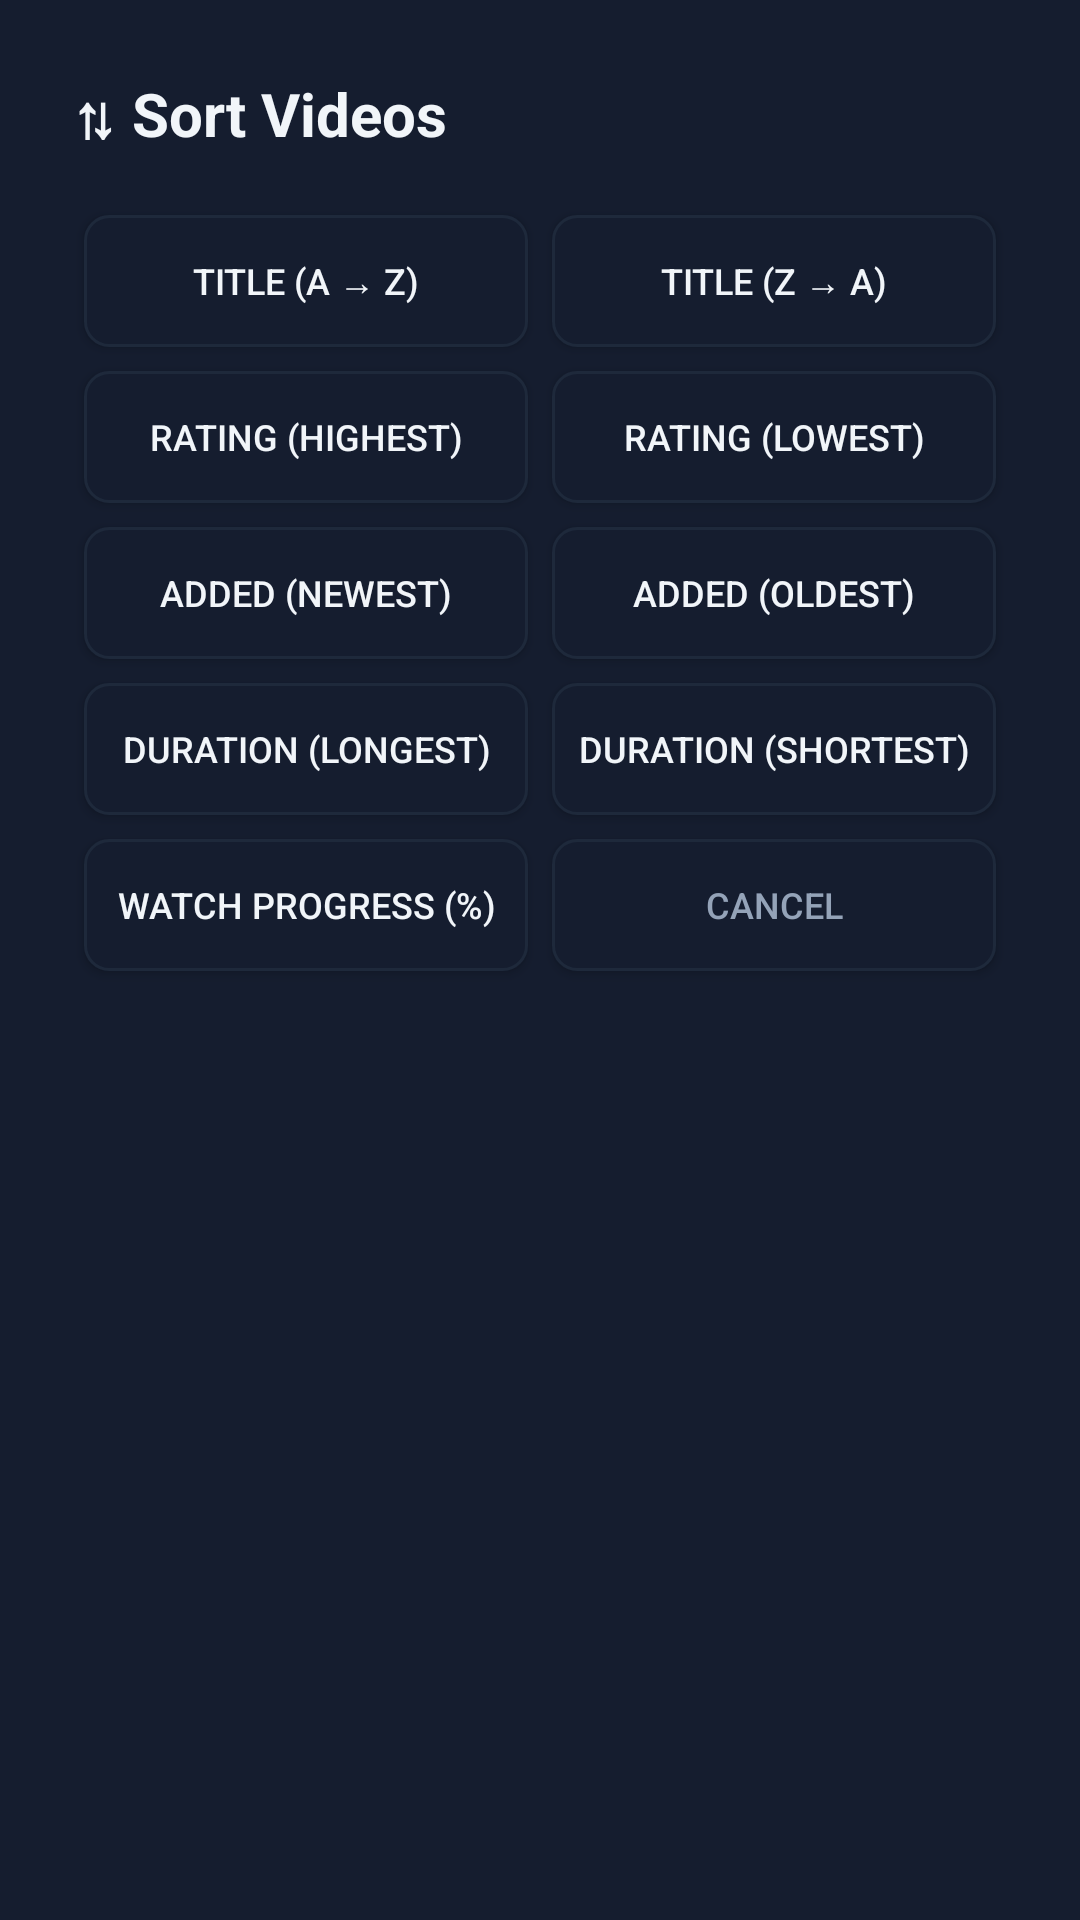

Here is an Android app screen rendered from its layout file. Give the layout XML and the strings, colors and styles it references.
<!-- AndroidManifest.xml: application theme Theme.TVDiagnostics -->
<!-- res/layout/dialog_sort.xml -->
<?xml version="1.0" encoding="utf-8"?>
<LinearLayout xmlns:android="http://schemas.android.com/apk/res/android"
    android:layout_width="600dp"
    android:layout_height="wrap_content"
    android:orientation="vertical"
    android:background="@color/card_dark"
    android:padding="24dp">

    <TextView
        android:layout_width="wrap_content"
        android:layout_height="wrap_content"
        android:text="⇅ Sort Videos"
        android:textColor="@color/text_white"
        android:textSize="20sp"
        android:textStyle="bold"
        android:layout_marginBottom="16dp" />

    
    <GridLayout
        android:layout_width="match_parent"
        android:layout_height="wrap_content"
        android:columnCount="2"
        android:rowCount="5"
        android:useDefaultMargins="true"
        android:alignmentMode="alignMargins"
        android:layout_marginBottom="16dp">

        <Button
            android:id="@+id/btnSortTitleAsc"
            android:layout_width="0dp"
            android:layout_height="44dp"
            android:layout_columnWeight="1"
            android:text="Title (A → Z)"
            android:background="@drawable/btn_tv_focus"
            android:textColor="@color/text_white"
            android:textSize="12sp"
            android:focusable="true" />

        <Button
            android:id="@+id/btnSortTitleDesc"
            android:layout_width="0dp"
            android:layout_height="44dp"
            android:layout_columnWeight="1"
            android:text="Title (Z → A)"
            android:background="@drawable/btn_tv_focus"
            android:textColor="@color/text_white"
            android:textSize="12sp"
            android:focusable="true" />

        <Button
            android:id="@+id/btnSortRatingDesc"
            android:layout_width="0dp"
            android:layout_height="44dp"
            android:layout_columnWeight="1"
            android:text="Rating (Highest)"
            android:background="@drawable/btn_tv_focus"
            android:textColor="@color/text_white"
            android:textSize="12sp"
            android:focusable="true" />

        <Button
            android:id="@+id/btnSortRatingAsc"
            android:layout_width="0dp"
            android:layout_height="44dp"
            android:layout_columnWeight="1"
            android:text="Rating (Lowest)"
            android:background="@drawable/btn_tv_focus"
            android:textColor="@color/text_white"
            android:textSize="12sp"
            android:focusable="true" />

        <Button
            android:id="@+id/btnSortRecentDesc"
            android:layout_width="0dp"
            android:layout_height="44dp"
            android:layout_columnWeight="1"
            android:text="Added (Newest)"
            android:background="@drawable/btn_tv_focus"
            android:textColor="@color/text_white"
            android:textSize="12sp"
            android:focusable="true" />

        <Button
            android:id="@+id/btnSortRecentAsc"
            android:layout_width="0dp"
            android:layout_height="44dp"
            android:layout_columnWeight="1"
            android:text="Added (Oldest)"
            android:background="@drawable/btn_tv_focus"
            android:textColor="@color/text_white"
            android:textSize="12sp"
            android:focusable="true" />

        <Button
            android:id="@+id/btnSortDurationDesc"
            android:layout_width="0dp"
            android:layout_height="44dp"
            android:layout_columnWeight="1"
            android:text="Duration (Longest)"
            android:background="@drawable/btn_tv_focus"
            android:textColor="@color/text_white"
            android:textSize="12sp"
            android:focusable="true" />

        <Button
            android:id="@+id/btnSortDurationAsc"
            android:layout_width="0dp"
            android:layout_height="44dp"
            android:layout_columnWeight="1"
            android:text="Duration (Shortest)"
            android:background="@drawable/btn_tv_focus"
            android:textColor="@color/text_white"
            android:textSize="12sp"
            android:focusable="true" />

        <Button
            android:id="@+id/btnSortProgressDesc"
            android:layout_width="0dp"
            android:layout_height="44dp"
            android:layout_columnWeight="1"
            android:text="Watch Progress (%)"
            android:background="@drawable/btn_tv_focus"
            android:textColor="@color/text_white"
            android:textSize="12sp"
            android:focusable="true" />

        <Button
            android:id="@+id/btnSortClose"
            android:layout_width="0dp"
            android:layout_height="44dp"
            android:layout_columnWeight="1"
            android:text="Cancel"
            android:background="@drawable/btn_tv_focus"
            android:textColor="@color/text_muted"
            android:textSize="12sp"
            android:focusable="true" />

    </GridLayout>

</LinearLayout>
<!-- resources referenced by this layout -->
<resources>
  <color name="card_dark">#151D2F</color>
  <color name="text_muted">#94A3B8</color>
  <color name="text_white">#F1F5F9</color>
  <!-- drawable btn_tv_focus (drawable) -->
  <?xml version="1.0" encoding="utf-8"?>
  <selector xmlns:android="http://schemas.android.com/apk/res/android">
      <item android:state_focused="true">
          <shape android:shape="rectangle">
              <solid android:color="@color/card_focused" />
              <stroke android:width="3dp" android:color="@color/tv_focus_stroke" />
              <corners android:radius="8dp" />
          </shape>
      </item>
      <item android:state_pressed="true">
          <shape android:shape="rectangle">
              <solid android:color="@color/accent_blue" />
              <corners android:radius="8dp" />
          </shape>
      </item>
      <item>
          <shape android:shape="rectangle">
              <solid android:color="@color/card_dark" />
              <stroke android:width="1dp" android:color="@color/border_dark" />
              <corners android:radius="8dp" />
          </shape>
      </item>
  </selector>
  <style name="Theme.TVDiagnostics" parent="Theme.AppCompat.NoActionBar">
          <item name="android:windowBackground">@color/bg_dark</item>
          <item name="android:textColor">@color/text_white</item>
          <item name="colorPrimary">@color/accent_blue</item>
          <item name="colorAccent">@color/accent_blue</item>
      </style>
  <color name="card_focused">#2A3B5C</color>
  <color name="tv_focus_stroke">#60A5FA</color>
  <color name="accent_blue">#3B82F6</color>
  <color name="border_dark">#1E293B</color>
  <color name="bg_dark">#0B0F19</color>
</resources>
